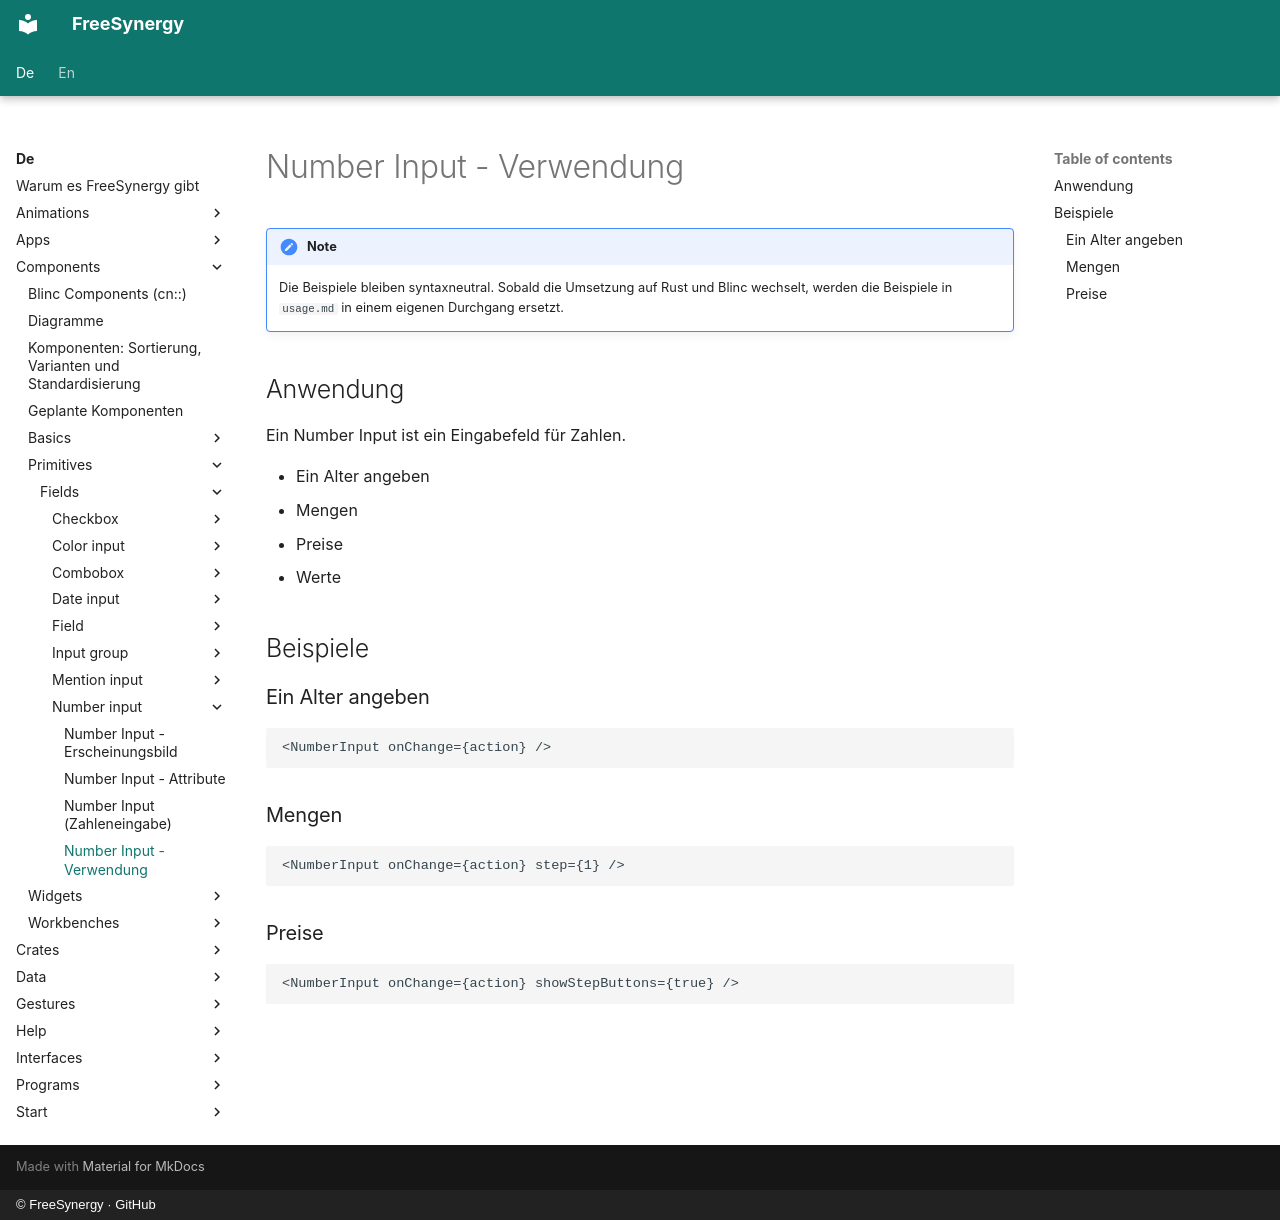

repository: FreeSynergy/fs-documentation · page: de/components/primitives/fields/number-input/usage/index.html · generator: mkdocs · copyright: © FreeSynergy · GitHub

# Number Input - Verwendung

!!! note
    Die Beispiele bleiben syntaxneutral. Sobald die Umsetzung auf Rust und Blinc
    wechselt, werden die Beispiele in `usage.md` in einem eigenen Durchgang ersetzt.

## Anwendung

Ein Number Input ist ein Eingabefeld für Zahlen.

- Ein Alter angeben
- Mengen
- Preise
- Werte

## Beispiele

### Ein Alter angeben

```jsx
<NumberInput onChange={action} />
```

### Mengen

```jsx
<NumberInput onChange={action} step={1} />
```

### Preise

```jsx
<NumberInput onChange={action} showStepButtons={true} />
```
